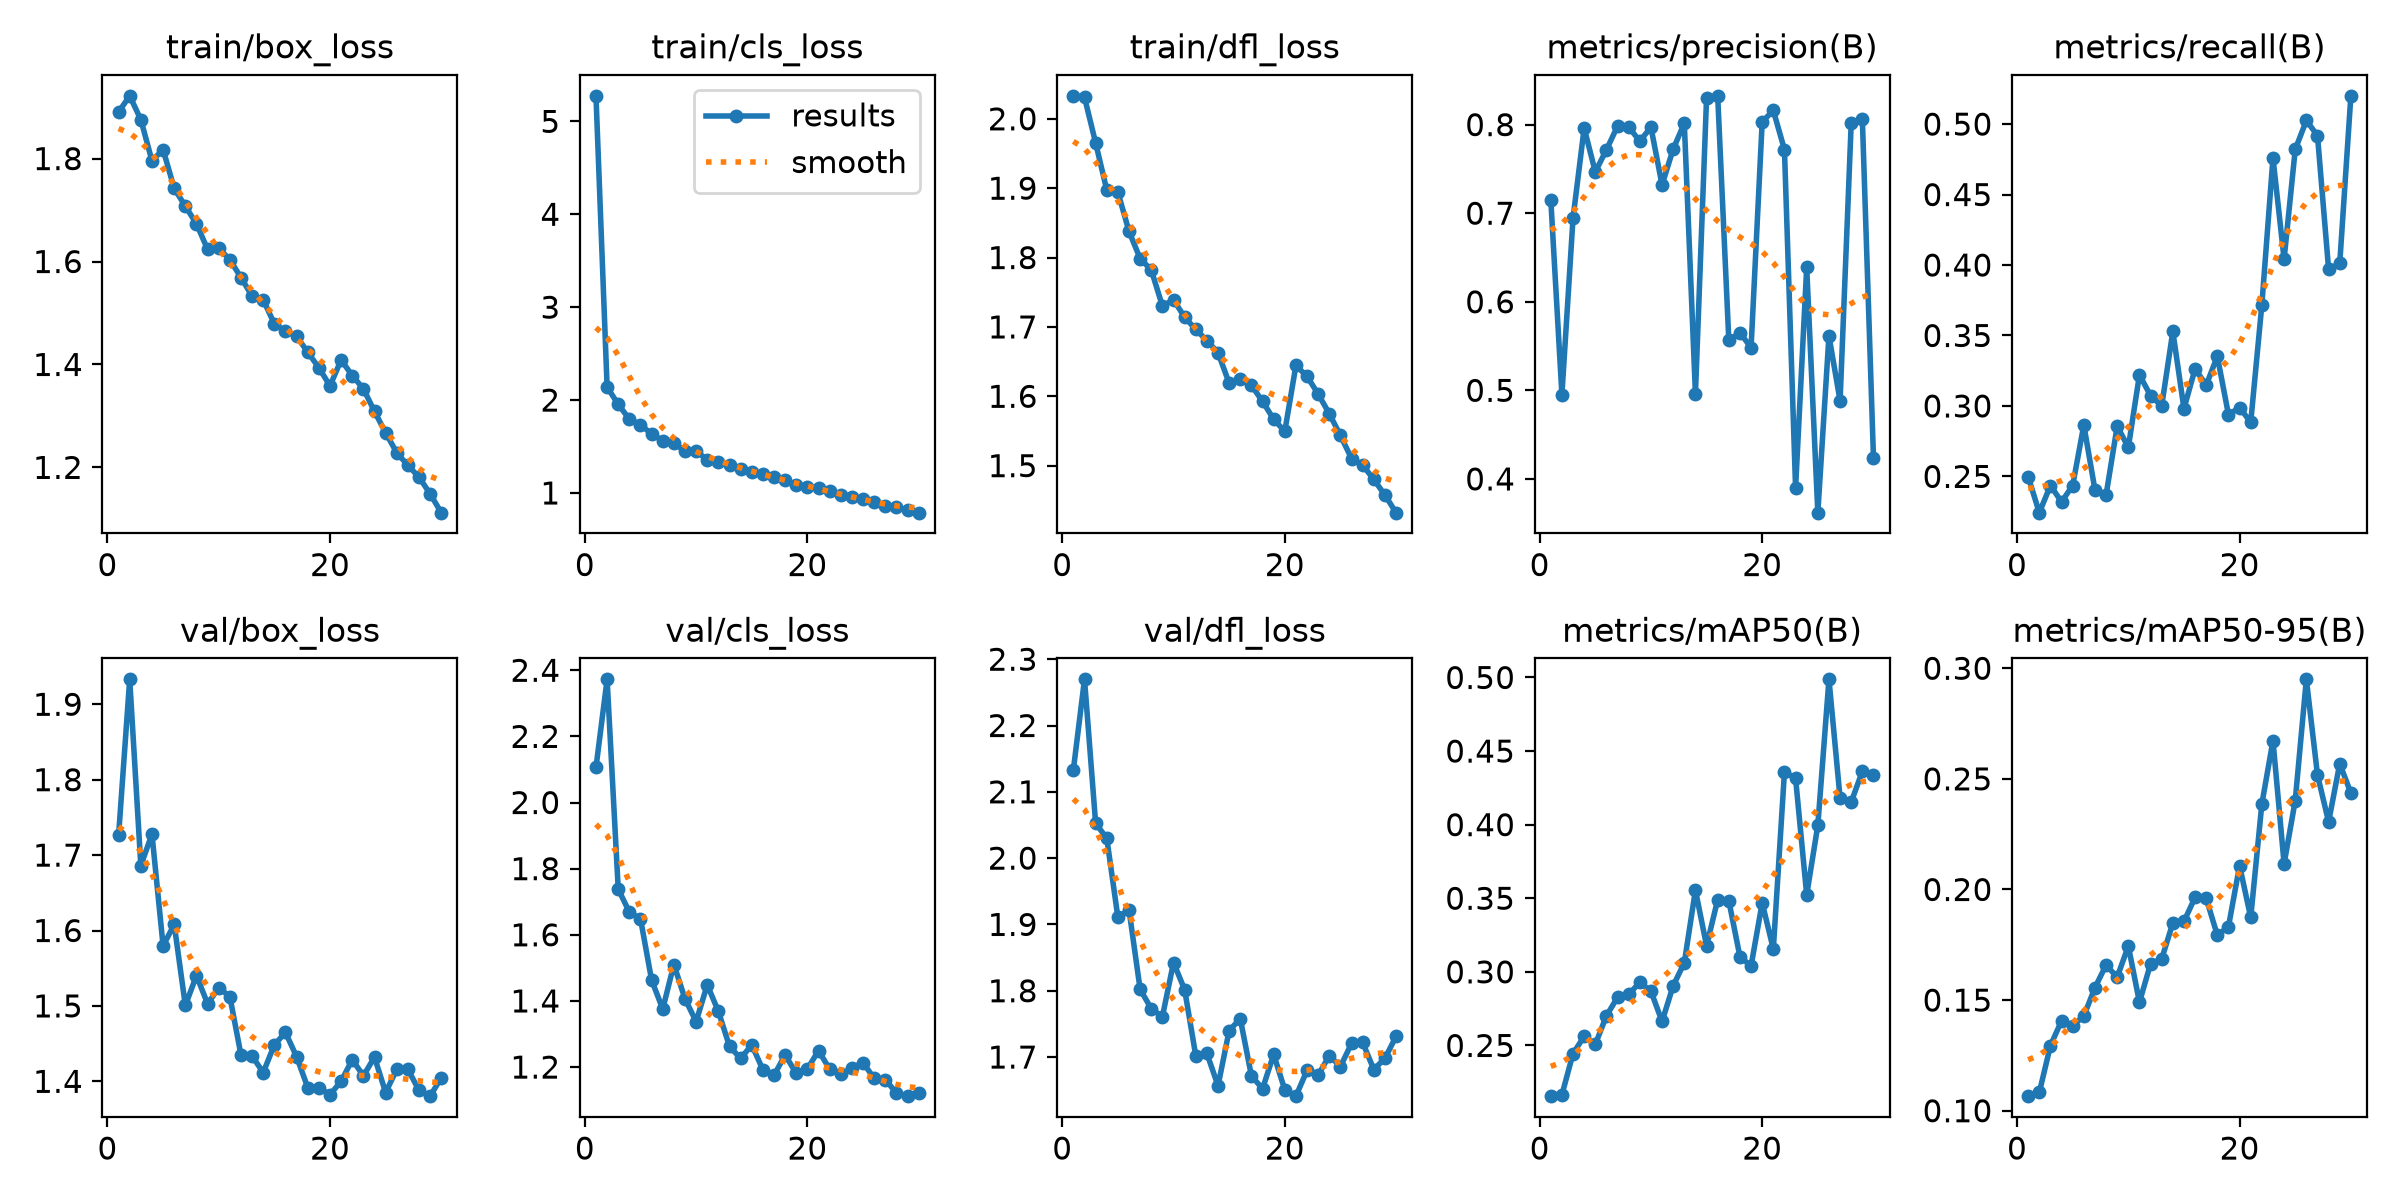

Data behind this chart, as committed beside it:
epoch, time, train/box_loss, train/cls_loss, train/dfl_loss, metrics/precision(B), metrics/recall(B), metrics/mAP50(B), metrics/mAP50-95(B), val/box_loss, val/cls_loss, val/dfl_loss, lr/pg0, lr/pg1, lr/pg2
1, 496.7, 1.89, 5.275, 2.033, 0.7154, 0.2497, 0.2155, 0.1066, 1.726, 2.106, 2.133, 0.0003694, 0.0003694, 0.0003694
2, 991.8, 1.922, 2.14, 2.031, 0.4953, 0.2243, 0.2164, 0.1082, 1.933, 2.373, 2.27, 0.0007154, 0.0007154, 0.0007154
3, 1486, 1.876, 1.953, 1.965, 0.6945, 0.2435, 0.2445, 0.1294, 1.686, 1.738, 2.052, 0.001037, 0.001037, 0.001037
4, 1981, 1.796, 1.795, 1.897, 0.7961, 0.2319, 0.2561, 0.1406, 1.728, 1.669, 2.03, 0.001001, 0.001001, 0.001001
5, 2478, 1.817, 1.736, 1.894, 0.7467, 0.2435, 0.2507, 0.1385, 1.58, 1.649, 1.911, 0.0009643, 0.0009643, 0.0009643
6, 2974, 1.742, 1.633, 1.838, 0.7715, 0.2865, 0.2701, 0.1428, 1.608, 1.463, 1.922, 0.0009277, 0.0009277, 0.0009277
7, 3470, 1.708, 1.562, 1.798, 0.7983, 0.2405, 0.2827, 0.1557, 1.501, 1.376, 1.802, 0.000891, 0.000891, 0.000891
8, 3966, 1.673, 1.541, 1.782, 0.7974, 0.2368, 0.2847, 0.1658, 1.54, 1.51, 1.773, 0.0008544, 0.0008544, 0.0008544
9, 4463, 1.624, 1.447, 1.73, 0.7812, 0.2857, 0.2929, 0.1604, 1.503, 1.406, 1.761, 0.0008177, 0.0008177, 0.0008177
10, 4959, 1.626, 1.452, 1.739, 0.7971, 0.2706, 0.2869, 0.1744, 1.524, 1.338, 1.842, 0.000781, 0.000781, 0.000781
11, 5455, 1.603, 1.356, 1.714, 0.7319, 0.3221, 0.2663, 0.149, 1.512, 1.449, 1.802, 0.0007444, 0.0007444, 0.0007444
12, 5952, 1.569, 1.329, 1.696, 0.7724, 0.3073, 0.2905, 0.1664, 1.435, 1.368, 1.702, 0.0007077, 0.0007077, 0.0007077
13, 6447, 1.533, 1.298, 1.68, 0.8015, 0.3, 0.3061, 0.1686, 1.433, 1.263, 1.705, 0.000671, 0.000671, 0.000671
14, 6943, 1.525, 1.263, 1.663, 0.4961, 0.3529, 0.3555, 0.1849, 1.412, 1.226, 1.657, 0.0006344, 0.0006344, 0.0006344
15, 7439, 1.479, 1.221, 1.619, 0.83, 0.2981, 0.3177, 0.1855, 1.448, 1.267, 1.74, 0.0005977, 0.0005977, 0.0005977
16, 7936, 1.464, 1.2, 1.625, 0.8325, 0.3263, 0.349, 0.1965, 1.465, 1.192, 1.758, 0.0005611, 0.0005611, 0.0005611
17, 8432, 1.455, 1.172, 1.616, 0.5565, 0.3147, 0.3483, 0.196, 1.433, 1.175, 1.672, 0.0005244, 0.0005244, 0.0005244
18, 8928, 1.424, 1.141, 1.593, 0.5651, 0.3352, 0.3103, 0.1793, 1.392, 1.237, 1.652, 0.0004877, 0.0004877, 0.0004877
19, 9424, 1.394, 1.083, 1.567, 0.5482, 0.2939, 0.304, 0.1832, 1.391, 1.181, 1.704, 0.0004511, 0.0004511, 0.0004511
20, 9921, 1.358, 1.069, 1.549, 0.8032, 0.2988, 0.3468, 0.2108, 1.382, 1.194, 1.651, 0.0004144, 0.0004144, 0.0004144
21, 10434, 1.409, 1.059, 1.644, 0.816, 0.2884, 0.3155, 0.1874, 1.4, 1.25, 1.641, 0.0003777, 0.0003777, 0.0003777
22, 10931, 1.378, 1.017, 1.629, 0.7718, 0.3717, 0.4358, 0.2386, 1.429, 1.194, 1.68, 0.0003411, 0.0003411, 0.0003411
23, 11427, 1.353, 0.9775, 1.603, 0.3901, 0.4759, 0.4315, 0.2673, 1.407, 1.179, 1.673, 0.0003044, 0.0003044, 0.0003044
24, 11924, 1.309, 0.9587, 1.575, 0.6388, 0.4042, 0.3523, 0.2116, 1.432, 1.196, 1.702, 0.0002678, 0.0002678, 0.0002678
25, 12419, 1.267, 0.9306, 1.543, 0.3619, 0.482, 0.3996, 0.2402, 1.385, 1.214, 1.686, 0.0002311, 0.0002311, 0.0002311
26, 12936, 1.228, 0.8979, 1.51, 0.5615, 0.5026, 0.4987, 0.295, 1.416, 1.166, 1.721, 0.0001944, 0.0001944, 0.0001944
27, 13480, 1.204, 0.8622, 1.501, 0.4881, 0.4918, 0.418, 0.2518, 1.416, 1.162, 1.722, 0.0001578, 0.0001578, 0.0001578
28, 14024, 1.181, 0.8454, 1.48, 0.8017, 0.3969, 0.4154, 0.2306, 1.388, 1.122, 1.681, 0.0001211, 0.0001211, 0.0001211
29, 14568, 1.149, 0.8117, 1.458, 0.8068, 0.4011, 0.4362, 0.2569, 1.38, 1.112, 1.698, 8.4436e-05, 8.4436e-05, 8.4436e-05
30, 15112, 1.112, 0.7879, 1.432, 0.4239, 0.5201, 0.4335, 0.2436, 1.405, 1.122, 1.731, 4.7773e-05, 4.7773e-05, 4.7773e-05
